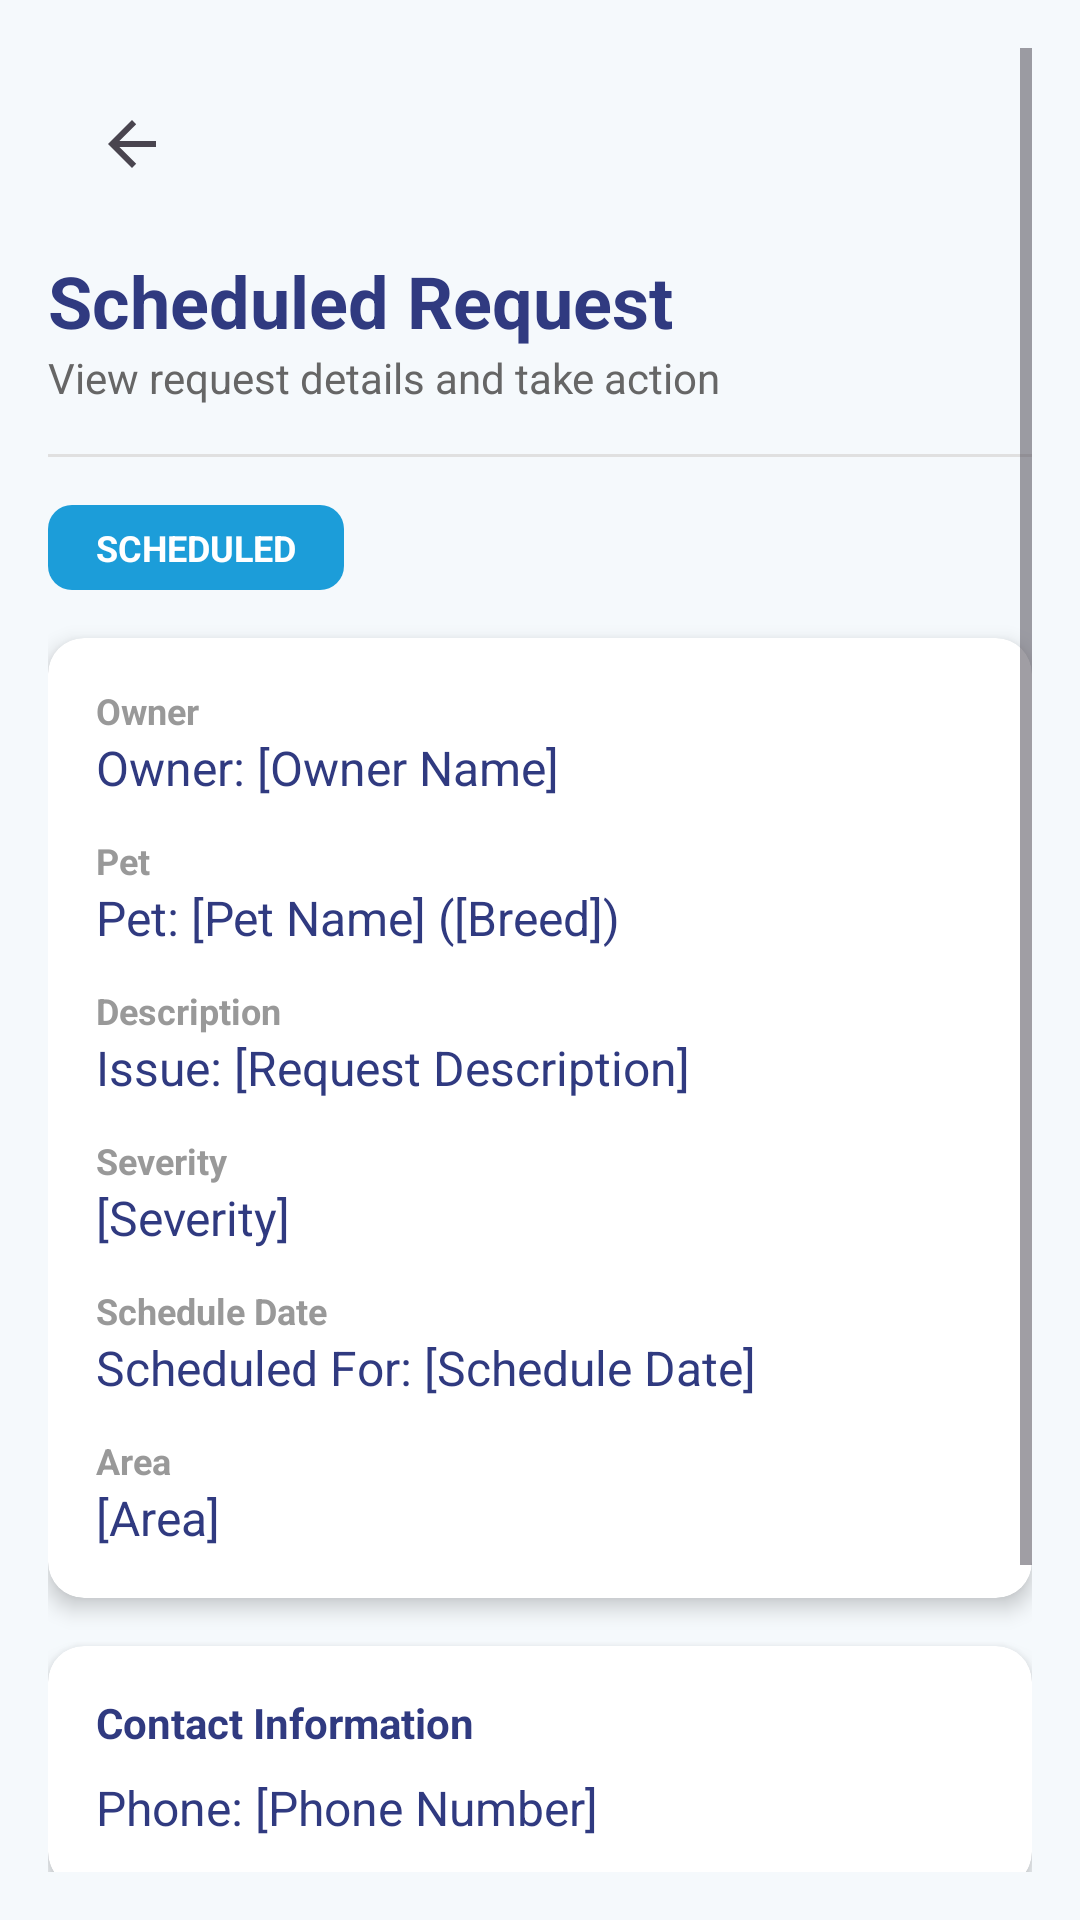

Android layout source for this screen:
<!-- AndroidManifest.xml: application theme Theme.TheLoopPrototype -->
<!-- res/layout/fragment_view_scheduled_request.xml -->
<?xml version="1.0" encoding="utf-8"?>
<ScrollView xmlns:android="http://schemas.android.com/apk/res/android"
    xmlns:app="http://schemas.android.com/apk/res-auto"
    android:layout_width="match_parent"
    android:layout_height="match_parent"
    android:background="@color/said_background"
    android:padding="16dp">

    <LinearLayout
        android:layout_width="match_parent"
        android:layout_height="wrap_content"
        android:orientation="vertical">

        
        <com.google.android.material.appbar.MaterialToolbar
            android:id="@+id/toolbarScheduleDetails"
            android:layout_width="match_parent"
            android:layout_height="wrap_content"
            app:navigationIcon="?attr/homeAsUpIndicator"
            app:navigationContentDescription="Back"
            android:layout_marginBottom="4dp" />

        
        <LinearLayout
            android:layout_width="match_parent"
            android:layout_height="wrap_content"
            android:orientation="vertical"
            android:layout_marginBottom="16dp">

            <TextView
                android:layout_width="match_parent"
                android:layout_height="wrap_content"
                android:text="Scheduled Request"
                android:textSize="24sp"
                android:textStyle="bold"
                android:textColor="@color/said_accent" />

            <TextView
                android:layout_width="match_parent"
                android:layout_height="wrap_content"
                android:text="View request details and take action"
                android:textSize="14sp"
                android:textColor="#666666" />

        </LinearLayout>

        
        <View
            android:layout_width="match_parent"
            android:layout_height="1dp"
            android:background="#E0E0E0"
            android:layout_marginBottom="16dp" />

        
        <TextView
            android:id="@+id/tvStatusBadge"
            android:layout_width="wrap_content"
            android:layout_height="wrap_content"
            android:text="SCHEDULED"
            android:textSize="12sp"
            android:textStyle="bold"
            android:textColor="#FFFFFF"
            android:background="@drawable/bg_status_scheduled"
            android:paddingHorizontal="16dp"
            android:paddingVertical="6dp"
            android:layout_marginBottom="16dp" />

        
        <androidx.cardview.widget.CardView
            android:layout_width="match_parent"
            android:layout_height="wrap_content"
            app:cardElevation="4dp"
            app:cardCornerRadius="12dp"
            android:layout_marginBottom="16dp">

            <LinearLayout
                android:layout_width="match_parent"
                android:layout_height="wrap_content"
                android:orientation="vertical"
                android:padding="16dp">

                
                <TextView
                    android:layout_width="match_parent"
                    android:layout_height="wrap_content"
                    android:text="Owner"
                    android:textSize="12sp"
                    android:textColor="#999999"
                    android:textStyle="bold" />

                <TextView
                    android:id="@+id/tvOwnerName"
                    android:layout_width="match_parent"
                    android:layout_height="wrap_content"
                    android:text="Owner: [Owner Name]"
                    android:textSize="16sp"
                    android:textColor="@color/said_accent"
                    android:layout_marginBottom="12dp" />

                
                <TextView
                    android:layout_width="match_parent"
                    android:layout_height="wrap_content"
                    android:text="Pet"
                    android:textSize="12sp"
                    android:textColor="#999999"
                    android:textStyle="bold" />

                <TextView
                    android:id="@+id/tvPetInfo"
                    android:layout_width="match_parent"
                    android:layout_height="wrap_content"
                    android:text="Pet: [Pet Name] ([Breed])"
                    android:textSize="16sp"
                    android:textColor="@color/said_accent"
                    android:layout_marginBottom="12dp" />

                
                <TextView
                    android:layout_width="match_parent"
                    android:layout_height="wrap_content"
                    android:text="Description"
                    android:textSize="12sp"
                    android:textColor="#999999"
                    android:textStyle="bold" />

                <TextView
                    android:id="@+id/tvRequestDescription"
                    android:layout_width="match_parent"
                    android:layout_height="wrap_content"
                    android:text="Issue: [Request Description]"
                    android:textSize="16sp"
                    android:textColor="@color/said_accent"
                    android:layout_marginBottom="12dp" />

                
                <TextView
                    android:layout_width="match_parent"
                    android:layout_height="wrap_content"
                    android:text="Severity"
                    android:textSize="12sp"
                    android:textColor="#999999"
                    android:textStyle="bold" />

                <TextView
                    android:id="@+id/tvSeverity"
                    android:layout_width="match_parent"
                    android:layout_height="wrap_content"
                    android:text="[Severity]"
                    android:textSize="16sp"
                    android:textColor="@color/said_accent"
                    android:layout_marginBottom="12dp" />

                
                <TextView
                    android:layout_width="match_parent"
                    android:layout_height="wrap_content"
                    android:text="Schedule Date"
                    android:textSize="12sp"
                    android:textColor="#999999"
                    android:textStyle="bold" />

                <TextView
                    android:id="@+id/tvScheduleDate"
                    android:layout_width="match_parent"
                    android:layout_height="wrap_content"
                    android:text="Scheduled For: [Schedule Date]"
                    android:textSize="16sp"
                    android:textColor="@color/said_accent"
                    android:layout_marginBottom="12dp" />

                
                <TextView
                    android:layout_width="match_parent"
                    android:layout_height="wrap_content"
                    android:text="Area"
                    android:textSize="12sp"
                    android:textColor="#999999"
                    android:textStyle="bold" />

                <TextView
                    android:id="@+id/tvArea"
                    android:layout_width="match_parent"
                    android:layout_height="wrap_content"
                    android:text="[Area]"
                    android:textSize="16sp"
                    android:textColor="@color/said_accent" />

            </LinearLayout>

        </androidx.cardview.widget.CardView>

        
        <androidx.cardview.widget.CardView
            android:layout_width="match_parent"
            android:layout_height="wrap_content"
            app:cardElevation="4dp"
            app:cardCornerRadius="12dp"
            android:layout_marginBottom="16dp">

            <LinearLayout
                android:layout_width="match_parent"
                android:layout_height="wrap_content"
                android:orientation="vertical"
                android:padding="16dp">

                <TextView
                    android:layout_width="match_parent"
                    android:layout_height="wrap_content"
                    android:text="Contact Information"
                    android:textSize="14sp"
                    android:textStyle="bold"
                    android:textColor="@color/said_accent"
                    android:layout_marginBottom="8dp" />

                <TextView
                    android:id="@+id/tvOwnerContact"
                    android:layout_width="match_parent"
                    android:layout_height="wrap_content"
                    android:text="Phone: [Phone Number]"
                    android:textSize="16sp"
                    android:textColor="@color/said_accent" />

            </LinearLayout>

        </androidx.cardview.widget.CardView>

        
        <com.google.android.material.button.MaterialButton
            android:id="@+id/btnCreateVisit"
            android:layout_width="match_parent"
            android:layout_height="56dp"
            android:text="Create Visit Entry"
            android:textSize="16sp"
            android:textStyle="bold"
            android:textColor="#FFFFFF"
            android:backgroundTint="@color/said_primary"
            android:layout_marginBottom="12dp"
            style="@style/Widget.Material3.Button" />

        <com.google.android.material.button.MaterialButton
            android:id="@+id/btnUpdateOwnerDetails"
            android:layout_width="match_parent"
            android:layout_height="56dp"
            android:text="Update Owner Details"
            android:textSize="16sp"
            android:textStyle="bold"
            android:textColor="@color/said_accent"
            android:backgroundTint="#E3F2FD"
            style="@style/Widget.Material3.Button.OutlinedButton" />

    </LinearLayout>

</ScrollView>
<!-- resources referenced by this layout -->
<resources>
  <color name="said_accent">#303A80</color>
  <color name="said_background">#F5F9FC</color>
  <color name="said_primary">#1C9DD9</color>
  <!-- drawable bg_status_scheduled (drawable) -->
  <?xml version="1.0" encoding="utf-8"?>
  <shape xmlns:android="http://schemas.android.com/apk/res/android"
      android:shape="rectangle">
      <solid android:color="@color/said_primary"/>
      <corners android:radius="8dp"/>
  </shape>
  <style name="Theme.TheLoopPrototype" parent="Theme.Material3.DayNight.NoActionBar">
          
          <item name="colorPrimary">@color/said_primary</item>
          <item name="colorPrimaryDark">@color/said_primary_dark</item>
          <item name="colorOnPrimary">@color/said_white</item>
  
          <item name="colorSecondary">@color/said_accent</item>
          <item name="colorOnSecondary">@color/said_white</item>
          <item name="colorTertiary">@color/said_primary_dark</item>
          <item name="colorPrimaryContainer">@color/said_primary</item>
          <item name="colorSecondaryContainer">@color/said_accent</item>
  
          <item name="android:windowBackground">@color/said_background</item>
          <item name="android:statusBarColor">@color/said_primary_dark</item>
      </style>
  <color name="said_primary_dark">#064F94</color>
  <color name="said_white">#FFFFFF</color>
</resources>
